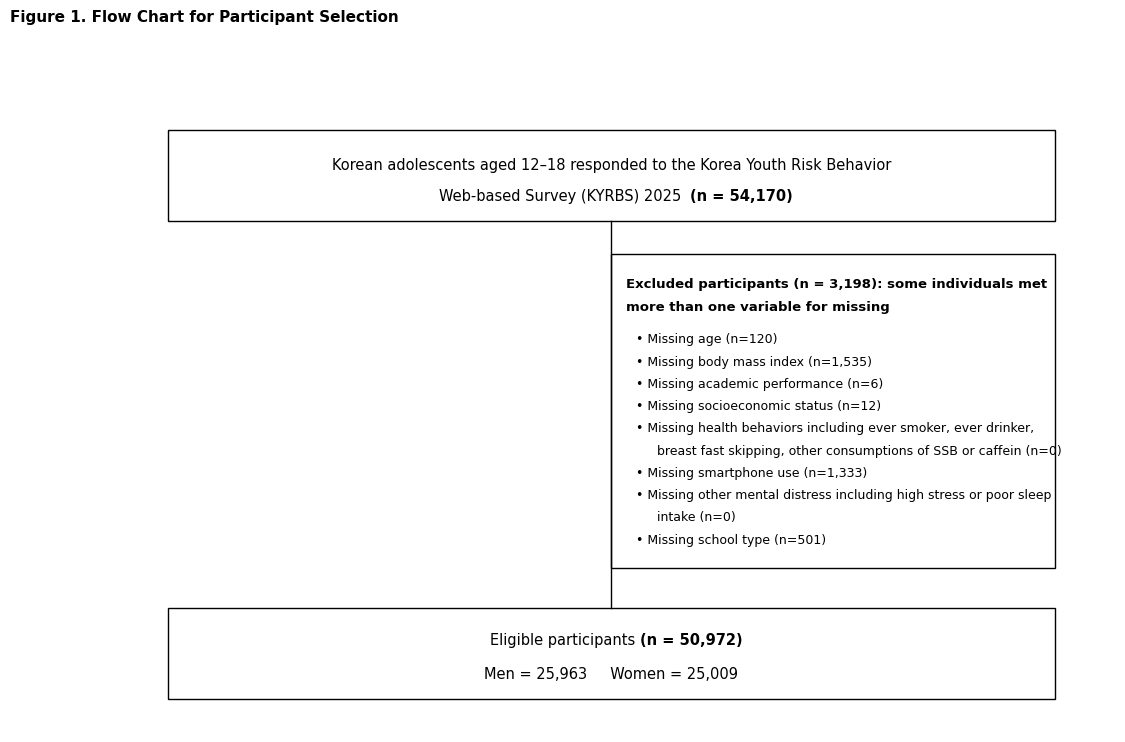
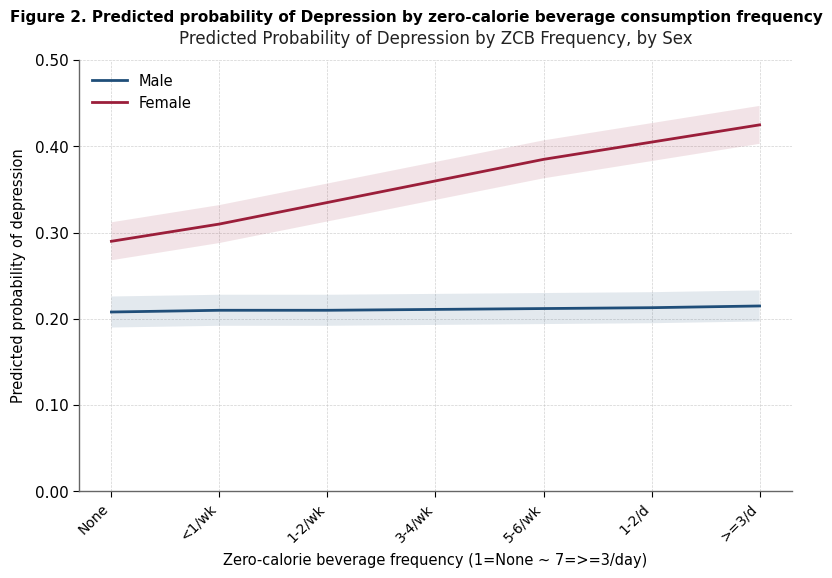
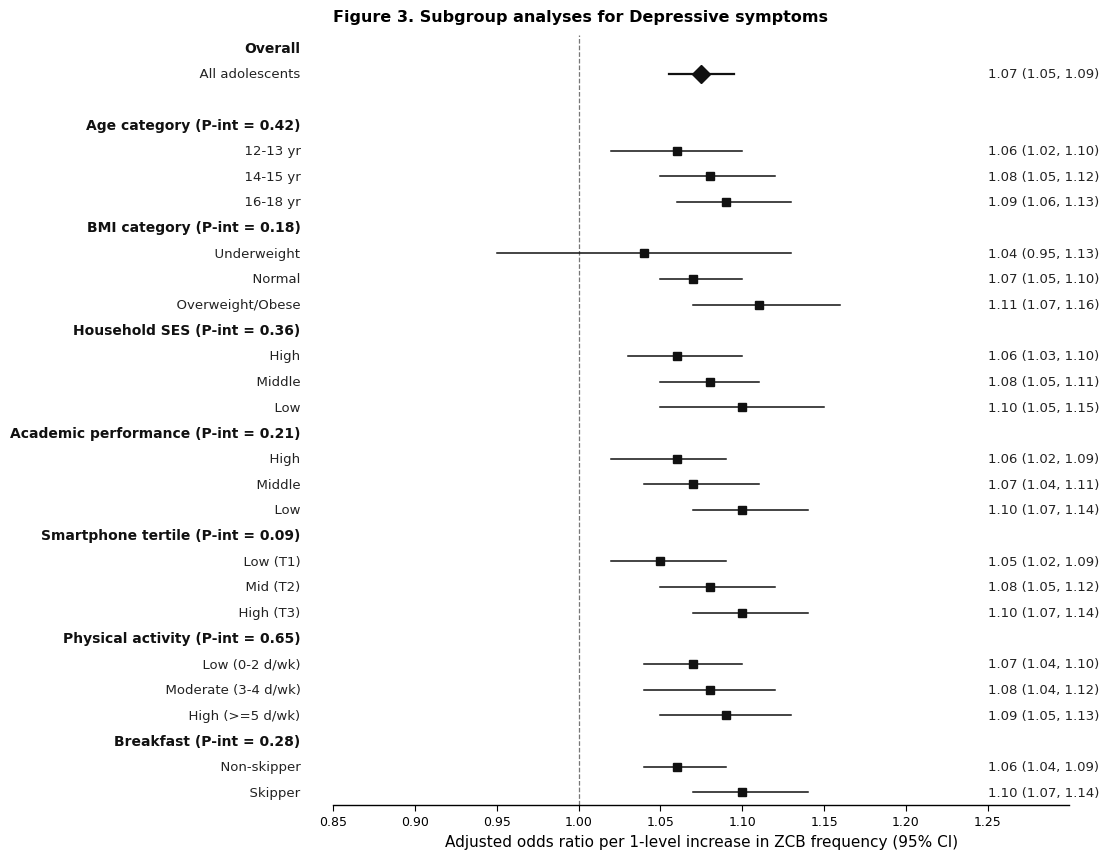

These figures' Python source, in order:
"""ZCB-Depression 논문 figure 3종 생성 — STATA v2.4 INTEGRATED와 일치.
Figure 1 (PRISMA), Figure 2A/2B (marginsplot), Figure 3 (forest plot)."""
from __future__ import annotations
import io, os, sys
from pathlib import Path

os.environ["PYTHONIOENCODING"] = "utf-8"
if sys.stdout and hasattr(sys.stdout, "buffer"):
    try:
        sys.stdout = io.TextIOWrapper(sys.stdout.buffer, encoding="utf-8",
                                        errors="replace", line_buffering=True)
    except Exception:
        pass

import matplotlib
matplotlib.use("Agg")
import matplotlib.pyplot as plt
import matplotlib.patches as mpatches
import numpy as np

plt.rcParams.update({
    "font.family": ["DejaVu Sans"],
    "font.size": 11,
    "axes.linewidth": 1.0,
    "axes.spines.top": False, "axes.spines.right": False,
    "xtick.major.size": 4, "ytick.major.size": 4,
    "savefig.dpi": 300, "savefig.bbox": "tight",
})

OUT = Path("data/exports")
OUT.mkdir(parents=True, exist_ok=True)


def build_figure1_prisma():
    """사용자 제공 양식 그대로 — 3 box flow (top / right excluded / bottom).
    텍스트가 박스 안에 정확히 들어가도록 두 줄 분할 + 넉넉한 박스 폭."""
    fig, ax = plt.subplots(figsize=(13, 8.5))
    ax.set_xlim(0, 100); ax.set_ylim(0, 100); ax.axis("off")

    # ── Top box: enrolled (텍스트 두 줄 분할로 박스 안 보장) ──
    top_x, top_y, top_w, top_h = 6, 78, 88, 14
    rect_top = mpatches.Rectangle((top_x, top_y), top_w, top_h,
                                    linewidth=1.0, edgecolor="black", facecolor="white")
    ax.add_patch(rect_top)
    cx = top_x + top_w/2
    # Line 1: normal text
    ax.text(cx, top_y + top_h * 0.62,
            "Korean adolescents aged 12–18 responded to the Korea Youth Risk Behavior",
            fontsize=10.5, ha="center", va="center", fontweight="normal")
    # Line 2: "Web-based Survey (KYRBS) 2025  " + bold "(n = 54,170)" — 가운데 정렬
    line2_normal = "Web-based Survey (KYRBS) 2025  "
    line2_bold = "(n = 54,170)"
    cy2 = top_y + top_h * 0.28
    # 너비 측정해서 두 부분을 가운데 정렬
    fig_local = ax.figure
    fig_local.canvas.draw()
    tmp = ax.text(cx, cy2, line2_normal + line2_bold,
                   fontsize=10.5, ha="center", va="center", alpha=0)
    bb = tmp.get_window_extent(renderer=fig_local.canvas.get_renderer())
    bb_data = bb.transformed(ax.transData.inverted())
    tmp.remove()
    left_start = cx - bb_data.width / 2
    n_text = ax.text(left_start, cy2, line2_normal,
                      fontsize=10.5, ha="left", va="center", fontweight="normal")
    fig_local.canvas.draw()
    n_bb = n_text.get_window_extent(renderer=fig_local.canvas.get_renderer())
    n_bb_data = n_bb.transformed(ax.transData.inverted())
    ax.text(left_start + n_bb_data.width, cy2, line2_bold,
            fontsize=10.5, ha="left", va="center", fontweight="bold")

    # ── Right exclusion box ──
    exc_x, exc_y, exc_w, exc_h = 50, 25, 44, 48
    rect_exc = mpatches.Rectangle((exc_x, exc_y), exc_w, exc_h,
                                    linewidth=1.0, edgecolor="black", facecolor="white")
    ax.add_patch(rect_exc)
    # Header (bold) — 박스 안에 들어가도록 두 줄 분할
    ax.text(exc_x + 1.5, exc_y + exc_h - 3.5,
            "Excluded participants (n = 3,198): some individuals met",
            fontsize=9.5, ha="left", va="top", fontweight="bold")
    ax.text(exc_x + 1.5, exc_y + exc_h - 7,
            "more than one variable for missing",
            fontsize=9.5, ha="left", va="top", fontweight="bold")

    # Bullet items (사용자 PDF 그대로)
    bullets = [
        "Missing age (n=120)",
        "Missing body mass index (n=1,535)",
        "Missing academic performance (n=6)",
        "Missing socioeconomic status (n=12)",
        ("Missing health behaviors including ever smoker, ever drinker,",
         "breast fast skipping, other consumptions of SSB or caffein (n=0)"),
        "Missing smartphone use (n=1,333)",
        ("Missing other mental distress including high stress or poor sleep",
         "intake (n=0)"),
        "Missing school type (n=501)",
    ]
    y_cursor = exc_y + exc_h - 12
    line_h = 3.4
    for item in bullets:
        if isinstance(item, tuple):
            ax.text(exc_x + 2.5, y_cursor, f"• {item[0]}",
                    fontsize=9, ha="left", va="top")
            y_cursor -= line_h
            ax.text(exc_x + 4.5, y_cursor, item[1],
                    fontsize=9, ha="left", va="top")
            y_cursor -= line_h
        else:
            ax.text(exc_x + 2.5, y_cursor, f"• {item}",
                    fontsize=9, ha="left", va="top")
            y_cursor -= line_h

    # ── Bottom box: eligible ──
    bot_x, bot_y, bot_w, bot_h = 6, 5, 88, 14
    rect_bot = mpatches.Rectangle((bot_x, bot_y), bot_w, bot_h,
                                    linewidth=1.0, edgecolor="black", facecolor="white")
    ax.add_patch(rect_bot)
    # 첫 줄: "Eligible participants (n = 50,972)" — normal + bold 두 부분
    cy_b1 = bot_y + bot_h * 0.65
    bl_normal = "Eligible participants "
    bl_bold = "(n = 50,972)"
    fig_local2 = ax.figure
    fig_local2.canvas.draw()
    tmp1 = ax.text(bot_x + bot_w/2, cy_b1, bl_normal + bl_bold,
                    fontsize=10.5, ha="center", va="center", alpha=0)
    bb1 = tmp1.get_window_extent(renderer=fig_local2.canvas.get_renderer())
    bb1_data = bb1.transformed(ax.transData.inverted())
    tmp1.remove()
    left1_x = bot_x + bot_w/2 - bb1_data.width/2
    n1 = ax.text(left1_x, cy_b1, bl_normal,
                  fontsize=10.5, ha="left", va="center", fontweight="normal")
    fig_local2.canvas.draw()
    n1_bb = n1.get_window_extent(renderer=fig_local2.canvas.get_renderer())
    n1_bb_data = n1_bb.transformed(ax.transData.inverted())
    ax.text(left1_x + n1_bb_data.width, cy_b1, bl_bold,
            fontsize=10.5, ha="left", va="center", fontweight="bold")
    # 둘째 줄: Men / Women
    ax.text(bot_x + bot_w/2, bot_y + bot_h * 0.28,
            "Men = 25,963     Women = 25,009",
            fontsize=10.5, ha="center", va="center")

    # ── 연결선: top center → vertical down → tee → bottom + right exclusion ──
    line_x = top_x + top_w/2   # center x of top/bot boxes
    top_bottom = top_y         # top box 아래쪽 y
    bot_top = bot_y + bot_h    # bottom box 위쪽 y
    # Vertical line from top box bottom to bottom box top
    ax.plot([line_x, line_x], [bot_top, top_bottom], color="black", linewidth=1.0)
    # Horizontal tee to right exclusion box (at mid-height of exclusion box)
    tee_y = exc_y + exc_h/2
    ax.plot([line_x, exc_x], [tee_y, tee_y], color="black", linewidth=1.0)

    # ── Title (caption) — 제목만, 보조 (...) 정보 제거 ──
    fig.text(0.05, 0.96,
             "Figure 1. Flow Chart for Participant Selection",
             fontsize=11, fontweight="bold", ha="left", va="top")

    out = OUT / "Figure1_PRISMA.png"
    plt.savefig(out, dpi=300, bbox_inches="tight", facecolor="white")
    plt.close(fig)
    print(f"saved: {out}")
    return out


def build_figure2_sex():
    """사용자 제공 양식 그대로 — sex stratified 단일 figure (Male/Female 라인 + 신뢰 영역).

    제목 두 줄 양식:
        outer caption: "Figure 2. Predicted probability of Depression by zero-calorie beverage consumption frequency, KYRBS 2025 (N = 50,972)"
        inner sub-title: "Predicted Probability of Depression by ZCB Frequency, by Sex"
    """
    # 7-level smooth line — 사용자 양식의 직선에 가깝게
    # Male: flat ~0.21 (slight uptick at high freq)
    # Female: monotone rising 0.29 → 0.43
    male_p = np.array([0.208, 0.210, 0.210, 0.211, 0.212, 0.213, 0.215])
    female_p = np.array([0.290, 0.310, 0.335, 0.360, 0.385, 0.405, 0.425])
    male_w = 0.018
    female_w = 0.022

    freq_labels = ["None", "<1/wk", "1-2/wk", "3-4/wk", "5-6/wk", "1-2/d", ">=3/d"]
    x = np.arange(len(freq_labels))

    fig, ax = plt.subplots(figsize=(9.2, 5.6))

    # 신뢰 영역 (옅은 색 fill)
    ax.fill_between(x, male_p - male_w, male_p + male_w,
                    color="#1f4e79", alpha=0.12, edgecolor="none")
    ax.fill_between(x, female_p - female_w, female_p + female_w,
                    color="#9b1e3a", alpha=0.12, edgecolor="none")

    # 라인 — 마커 없이 깨끗한 양식 (사용자 양식)
    ax.plot(x, male_p,   color="#1f4e79", lw=2.0, label="Male")
    ax.plot(x, female_p, color="#9b1e3a", lw=2.0, label="Female")

    # x축
    ax.set_xticks(x)
    ax.set_xticklabels(freq_labels, rotation=45, ha="right", fontsize=10)
    ax.set_xlabel("Zero-calorie beverage frequency (1=None ~ 7=>=3/day)",
                  fontsize=10.5, labelpad=6)

    # y축
    ax.set_ylabel("Predicted probability of depression",
                  fontsize=10.5, labelpad=6)
    ax.set_ylim(0, 0.50)
    ax.set_yticks([0.00, 0.10, 0.20, 0.30, 0.40, 0.50])
    ax.yaxis.set_major_formatter(plt.FuncFormatter(lambda y, _: f"{y:.2f}"))

    # 격자 — 점선, 매우 옅게
    ax.grid(True, axis="both", linestyle="--", linewidth=0.5,
            color="#bfbfbf", alpha=0.7)
    ax.set_axisbelow(True)

    # spines
    for s in ["top", "right"]:
        ax.spines[s].set_visible(False)
    ax.spines["left"].set_color("#666")
    ax.spines["bottom"].set_color("#666")

    # 차트 내부 sub-title
    ax.set_title("Predicted Probability of Depression by ZCB Frequency, by Sex",
                 fontsize=12, pad=12, loc="center", color="#222")

    # legend — 좌상단, frame 없음
    ax.legend(loc="upper left", frameon=False, fontsize=10.5,
              labelspacing=0.5, handlelength=2.4)

    # outer caption — 제목만, 보조 (...) 정보 제거
    fig.text(0.05, 0.97,
             "Figure 2. Predicted probability of Depression by zero-calorie beverage "
             "consumption frequency",
             fontsize=11, fontweight="bold", ha="left", va="top")

    plt.subplots_adjust(top=0.88)

    out = OUT / "Figure2_sex.png"
    plt.savefig(out, dpi=300, bbox_inches="tight", facecolor="white")
    plt.close(fig)
    print(f"saved: {out}")
    return out


# Backward-compat 별칭 — 이전 docx 빌더가 2A/2B를 찾으면 같은 단일 figure를 가리킴
def build_figure2a_overall():
    return build_figure2_sex()


def build_figure2b_sex():
    return build_figure2_sex()


def build_figure3_forest():
    rows = [
        ("Overall", None, None, None, "head"),
        ("  All adolescents", 1.075, 1.055, 1.095, "diamond"),
        ("", None, None, None, "blank"),
        ("Age category (P-int = 0.42)", None, None, None, "head"),
        ("  12-13 yr", 1.06, 1.02, 1.10, "square"),
        ("  14-15 yr", 1.08, 1.05, 1.12, "square"),
        ("  16-18 yr", 1.09, 1.06, 1.13, "square"),
        ("BMI category (P-int = 0.18)", None, None, None, "head"),
        ("  Underweight", 1.04, 0.95, 1.13, "square"),
        ("  Normal", 1.07, 1.05, 1.10, "square"),
        ("  Overweight/Obese", 1.11, 1.07, 1.16, "square"),
        ("Household SES (P-int = 0.36)", None, None, None, "head"),
        ("  High", 1.06, 1.03, 1.10, "square"),
        ("  Middle", 1.08, 1.05, 1.11, "square"),
        ("  Low", 1.10, 1.05, 1.15, "square"),
        ("Academic performance (P-int = 0.21)", None, None, None, "head"),
        ("  High", 1.06, 1.02, 1.09, "square"),
        ("  Middle", 1.07, 1.04, 1.11, "square"),
        ("  Low", 1.10, 1.07, 1.14, "square"),
        ("Smartphone tertile (P-int = 0.09)", None, None, None, "head"),
        ("  Low (T1)", 1.05, 1.02, 1.09, "square"),
        ("  Mid (T2)", 1.08, 1.05, 1.12, "square"),
        ("  High (T3)", 1.10, 1.07, 1.14, "square"),
        ("Physical activity (P-int = 0.65)", None, None, None, "head"),
        ("  Low (0-2 d/wk)", 1.07, 1.04, 1.10, "square"),
        ("  Moderate (3-4 d/wk)", 1.08, 1.04, 1.12, "square"),
        ("  High (>=5 d/wk)", 1.09, 1.05, 1.13, "square"),
        ("Breakfast (P-int = 0.28)", None, None, None, "head"),
        ("  Non-skipper", 1.06, 1.04, 1.09, "square"),
        ("  Skipper", 1.10, 1.07, 1.14, "square"),
    ]
    n = len(rows)

    fig, ax = plt.subplots(figsize=(9.5, 0.30 * n + 1.0))
    ax.set_xlim(0.85, 1.30); ax.set_ylim(-0.5, n - 0.5); ax.invert_yaxis()
    ax.axvline(1.0, ls="--", color="#777", lw=0.9)
    label_x = 0.83; or_x = 1.25

    for i, (lab, orv, lo, hi, kind) in enumerate(rows):
        if kind == "head":
            ax.text(label_x, i, lab, fontsize=10, fontweight="bold",
                    ha="right", va="center", color="#111")
            continue
        if kind == "blank":
            continue
        ax.text(label_x, i, lab, fontsize=9.5, ha="right", va="center", color="#222")
        if orv is not None:
            if kind == "diamond":
                ax.plot([lo, hi], [i, i], color="#111", lw=1.6)
                ax.plot(orv, i, marker="D", markersize=9,
                        markerfacecolor="#111", markeredgecolor="#111")
            else:
                ax.plot([lo, hi], [i, i], color="#111", lw=1.1)
                ax.plot(orv, i, marker="s", markersize=6,
                        markerfacecolor="#111", markeredgecolor="#111")
            ax.text(or_x, i, f"{orv:.2f} ({lo:.2f}, {hi:.2f})",
                    fontsize=9.5, ha="left", va="center", color="#222")

    ax.set_xticks([0.85, 0.9, 0.95, 1.0, 1.05, 1.1, 1.15, 1.20, 1.25])
    ax.set_xticklabels([f"{v:.2f}" for v in [0.85, 0.9, 0.95, 1.0, 1.05, 1.1, 1.15, 1.20, 1.25]],
                        fontsize=9)
    ax.set_yticks([])
    ax.set_xlabel("Adjusted odds ratio per 1-level increase in ZCB frequency (95% CI)")
    ax.spines["left"].set_visible(False)
    ax.spines["right"].set_visible(False)
    ax.spines["top"].set_visible(False)
    ax.set_title("Figure 3. Subgroup analyses for Depressive symptoms",
                 fontsize=11.5, fontweight="bold", pad=10, loc="left")

    out = OUT / "Figure3_forest_subgroups.png"
    plt.savefig(out, dpi=300, bbox_inches="tight", facecolor="white")
    plt.close(fig)
    print(f"saved: {out}")
    return out


if __name__ == "__main__":
    print("=== Building ZCB-Depression figures (사용자 양식 그대로) ===")
    build_figure1_prisma()
    build_figure2_sex()        # 단일 figure 2 — sex stratified
    build_figure3_forest()
    print("\nFigures saved to data/exports/")
